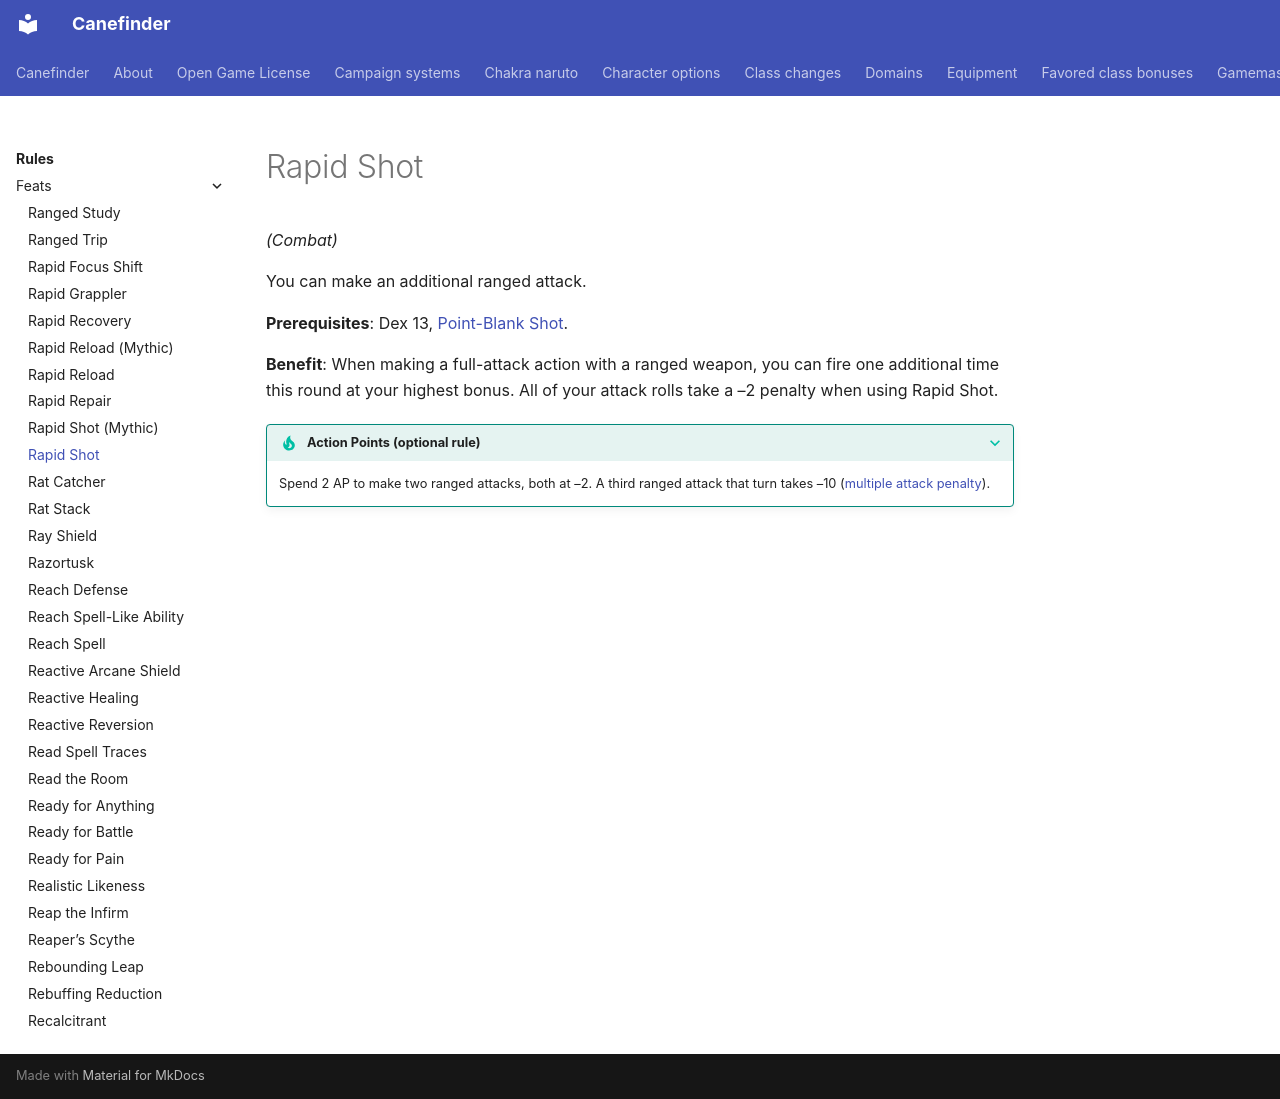

repository: canefinderhouserules/Canefinderhouserules · page: rules/feats/rapid-shot/index.html · generator: mkdocs

# Rapid Shot

*(Combat)*

You can make an additional ranged attack.

**Prerequisites**: Dex 13, [Point-Blank Shot](point-blank-shot.md).

**Benefit**: When making a full-attack action with a ranged weapon, you can fire one additional time this round at your highest bonus. All of your attack rolls take a –2 penalty when using Rapid Shot.

??? tip apr "Action Points (optional rule)"
    Spend 2 AP to make two ranged attacks, both at –2. A third ranged attack that turn takes –10 ([multiple attack penalty](../combat-variants/action-points.md#attacks)).
